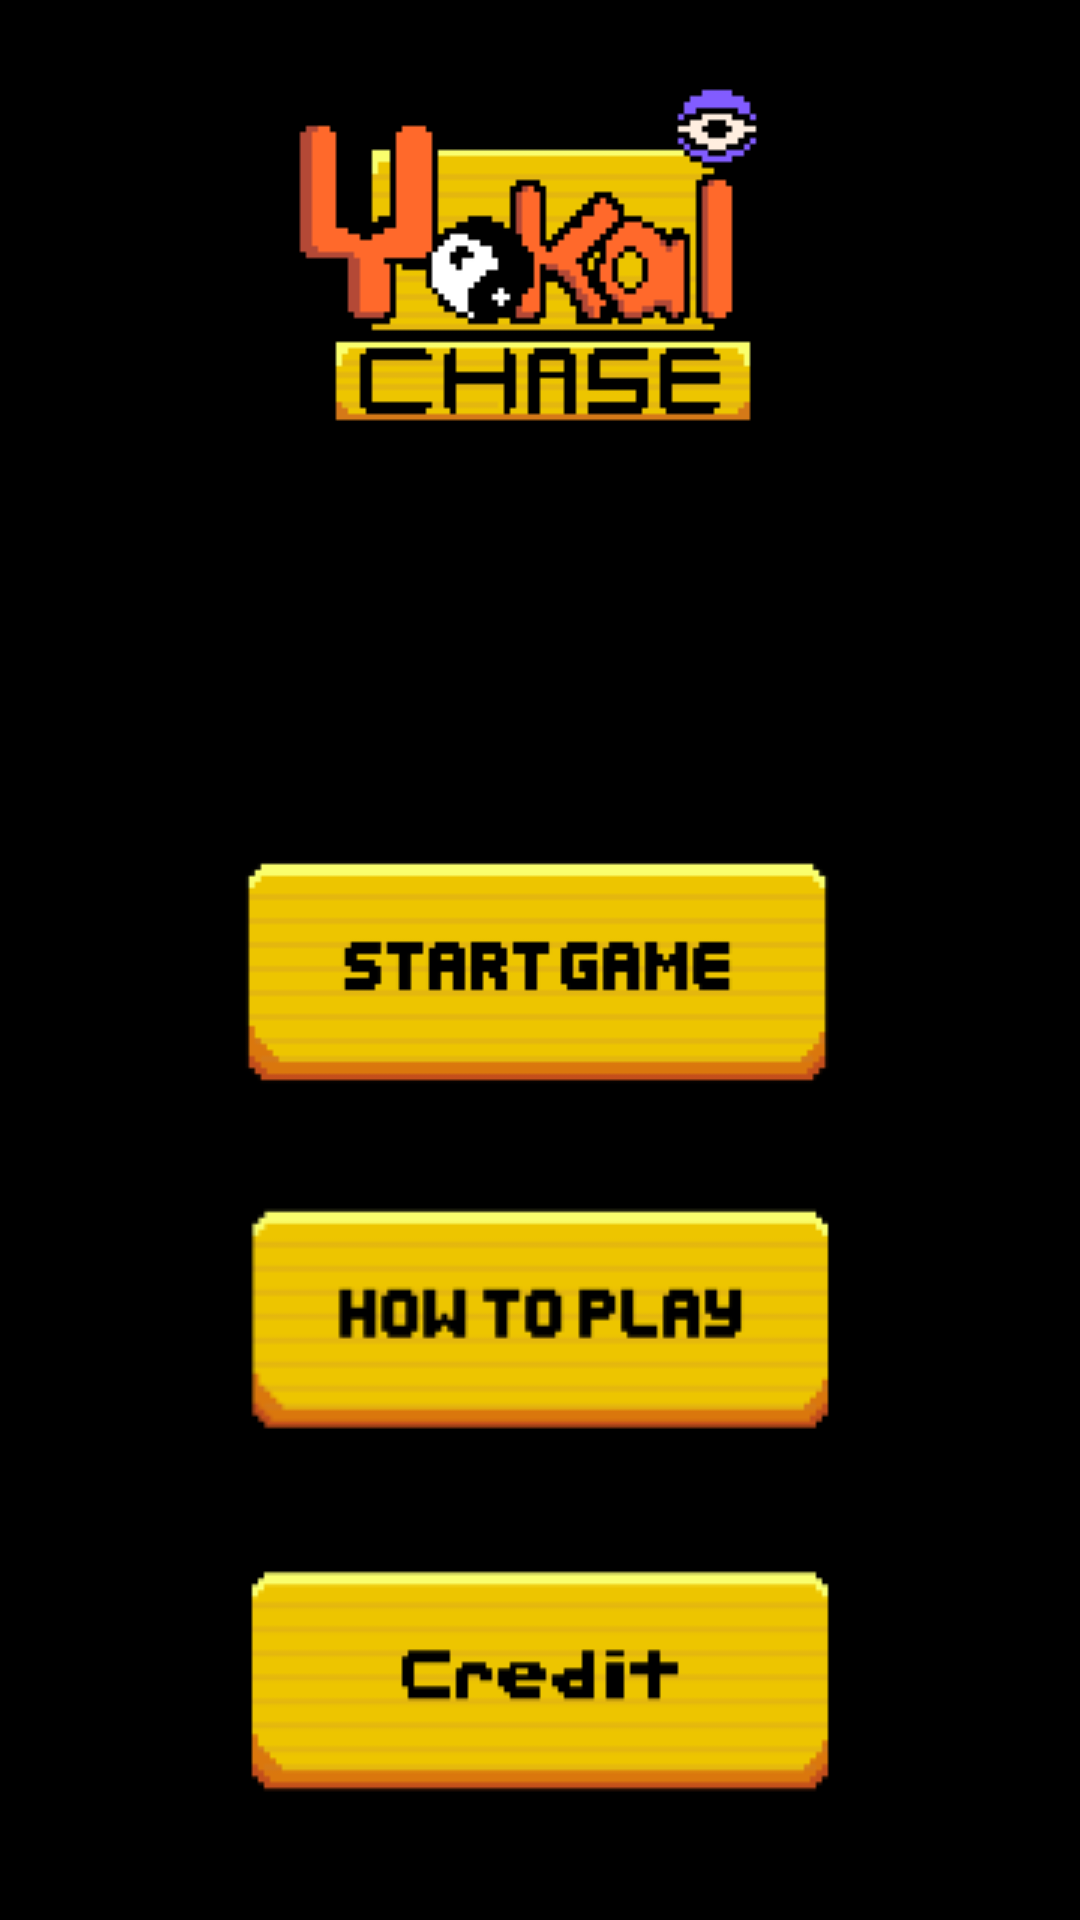

Here is an Android app screen rendered from its layout file. Give the layout XML and the strings, colors and styles it references.
<!-- AndroidManifest.xml: application theme Theme.P3_azheng8 -->
<!-- res/layout/activity_main.xml -->
<?xml version="1.0" encoding="utf-8"?>
<RelativeLayout xmlns:android="http://schemas.android.com/apk/res/android"
    xmlns:app="http://schemas.android.com/apk/res-auto"
    xmlns:tools="http://schemas.android.com/tools"
    android:id="@+id/main"
    android:layout_width="match_parent"
    android:layout_height="match_parent"
    android:background="@color/black"
    tools:context=".MainActivity">



    <ImageView
        android:id="@+id/title"
        android:layout_width="match_parent"
        android:layout_height="wrap_content"
        android:src="@drawable/title"
        android:layout_marginBottom="50dp"
        />

    <ImageView
        android:id="@+id/button1"
        android:layout_width="match_parent"
        android:layout_height="wrap_content"
        android:src="@drawable/start_button"
        android:layout_below="@+id/title"
        android:padding="10dp"
        android:onClick="startGame"
        />

    <ImageView
        android:id="@+id/button2"
        android:layout_width="match_parent"
        android:layout_height="wrap_content"
        android:src="@drawable/rules_button"
        android:layout_below="@+id/button1"
        android:padding="10dp"
        android:onClick="onRules"
        />

    <ImageView
        android:id="@+id/button3"
        android:layout_width="match_parent"
        android:layout_height="wrap_content"
        android:src="@drawable/credit_button"
        android:layout_below="@+id/button2"
        android:padding="10dp"
        android:onClick="onCredit"
        />

    <ImageView
        android:id="@+id/running_animation"
        android:layout_width="75dp"
        android:layout_height="75dp"
        android:layout_alignBottom="@+id/title"
        android:layout_centerHorizontal="true"
        />



</RelativeLayout>
<!-- resources referenced by this layout -->
<resources>
  <!-- drawable credit_button: png bitmap (drawable, 2171 bytes) -->
  <!-- drawable rules_button: png bitmap (drawable, 3961 bytes) -->
  <!-- drawable start_button: png bitmap (drawable, 2830 bytes) -->
  <!-- drawable title: png bitmap (drawable, 5554 bytes) -->
  <style name="Theme.P3_azheng8" parent="Base.Theme.P3_azheng8" />
  <style name="Base.Theme.P3_azheng8" parent="Theme.Material3.DayNight.NoActionBar">
          
          
      </style>
  <!-- not gathered from this repository: default colours our renderer supplied (Android Studio template values) -->
  <color name="black">#FF000000</color>
</resources>
